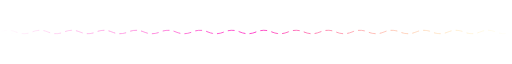
t = 0.00 s
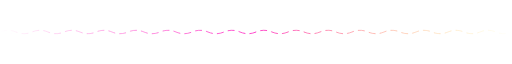
t = 1.75 s
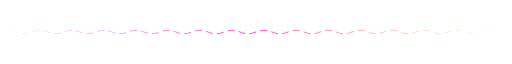
t = 3.50 s
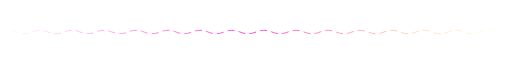
t = 5.25 s
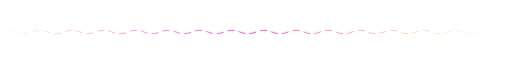
t = 7.00 s
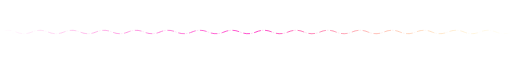
t = 8.25 s

The animated SVG that drew these frames (rendered in a browser with its animation timeline set to each time). Animation: 2 SMIL elements (animate=2); frames cover the first 8.25 s, repeats indefinitely.

<svg xmlns="http://www.w3.org/2000/svg" width="1200" height="26" viewBox="0 0 1200 26" role="img" aria-label="animated wave divider">
<defs><linearGradient id="g" x1="0" y1="0" x2="1" y2="0">
<stop offset="0" stop-color="#ff2ec4" stop-opacity="0"/><stop offset="0.5" stop-color="#ff2ec4"/>
<stop offset="1" stop-color="#ffd60a" stop-opacity="0"/></linearGradient></defs>
<path d="M0,13 Q18.8,5 37.5,13 Q56.2,21 75.0,13 Q93.8,5 112.5,13 Q131.2,21 150.0,13 Q168.8,5 187.5,13 Q206.2,21 225.0,13 Q243.8,5 262.5,13 Q281.2,21 300.0,13 Q318.8,5 337.5,13 Q356.2,21 375.0,13 Q393.8,5 412.5,13 Q431.2,21 450.0,13 Q468.8,5 487.5,13 Q506.2,21 525.0,13 Q543.8,5 562.5,13 Q581.2,21 600.0,13 Q618.8,5 637.5,13 Q656.2,21 675.0,13 Q693.8,5 712.5,13 Q731.2,21 750.0,13 Q768.8,5 787.5,13 Q806.2,21 825.0,13 Q843.8,5 862.5,13 Q881.2,21 900.0,13 Q918.8,5 937.5,13 Q956.2,21 975.0,13 Q993.8,5 1012.5,13 Q1031.2,21 1050.0,13 Q1068.8,5 1087.5,13 Q1106.2,21 1125.0,13 Q1143.8,5 1162.5,13 Q1181.2,21 1200.0,13" fill="none" stroke="url(#g)" stroke-width="2" stroke-dasharray="16 10">
<animate attributeName="stroke-dashoffset" from="0" to="-208" dur="7s" repeatCount="indefinite"/></path>
<path d="M0,13 Q18.8,21 37.5,13 Q56.2,21 75.0,13 Q93.8,5 112.5,13 Q131.2,21 150.0,13 Q168.8,5 187.5,13 Q206.2,21 225.0,13 Q243.8,5 262.5,13 Q281.2,21 300.0,13 Q318.8,5 337.5,13 Q356.2,21 375.0,13 Q393.8,5 412.5,13 Q431.2,21 450.0,13 Q468.8,5 487.5,13 Q506.2,21 525.0,13 Q543.8,5 562.5,13 Q581.2,21 600.0,13 Q618.8,5 637.5,13 Q656.2,21 675.0,13 Q693.8,5 712.5,13 Q731.2,21 750.0,13 Q768.8,5 787.5,13 Q806.2,21 825.0,13 Q843.8,5 862.5,13 Q881.2,21 900.0,13 Q918.8,5 937.5,13 Q956.2,21 975.0,13 Q993.8,5 1012.5,13 Q1031.2,21 1050.0,13 Q1068.8,5 1087.5,13 Q1106.2,21 1125.0,13 Q1143.8,5 1162.5,13 Q1181.2,21 1200.0,13" fill="none" stroke="url(#g)" stroke-width="1.1" opacity="0.45" stroke-dasharray="4 9">
<animate attributeName="stroke-dashoffset" from="0" to="169" dur="11s" repeatCount="indefinite"/></path>
</svg>
